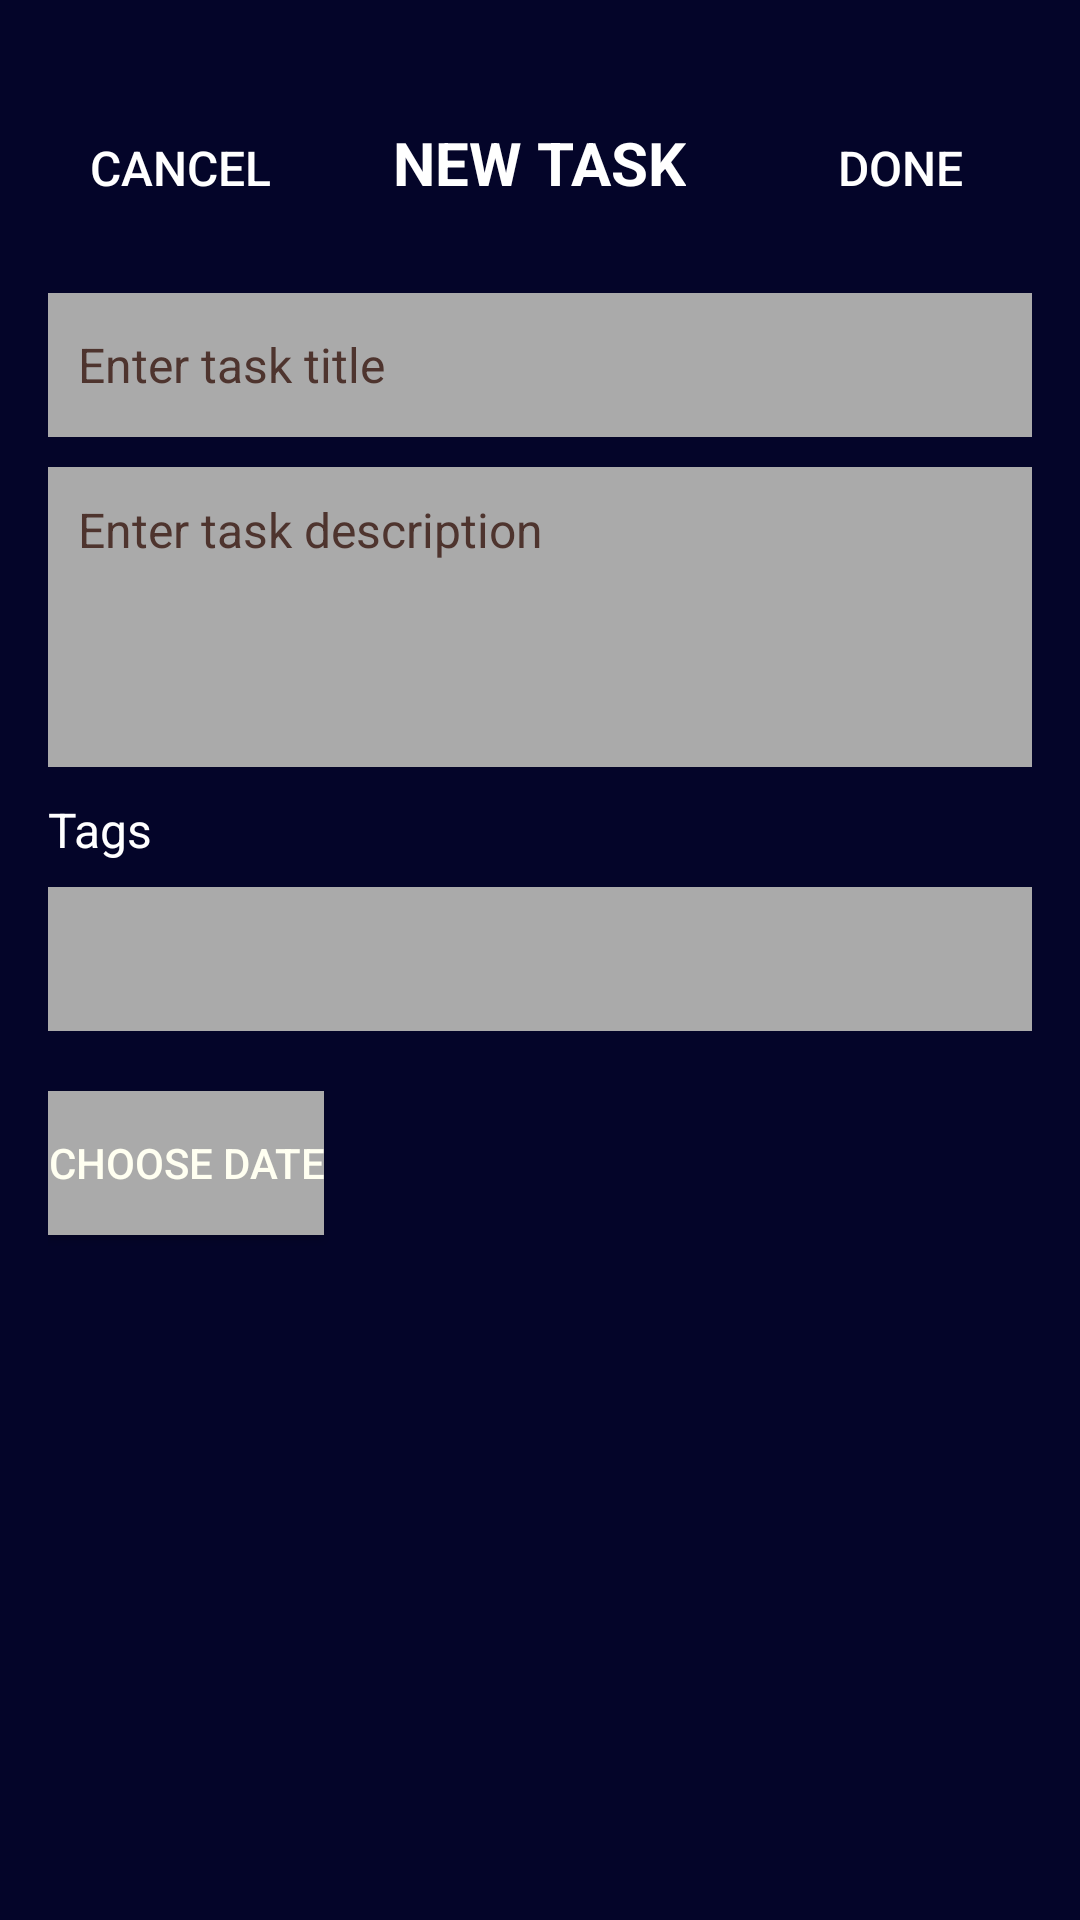

Android layout source for this screen:
<!-- AndroidManifest.xml: application theme Theme.IntegrateCode -->
<!-- res/layout/activity_new_task.xml -->
<?xml version="1.0" encoding="utf-8"?>
<androidx.constraintlayout.widget.ConstraintLayout xmlns:android="http://schemas.android.com/apk/res/android"
    xmlns:tools="http://schemas.android.com/tools"
    android:layout_width="match_parent"
    android:layout_height="match_parent">

    <RelativeLayout
        android:layout_width="match_parent"
        android:layout_height="match_parent"
        android:background="#040529"
        android:padding="16dp">

        <Button
            android:id="@+id/cancel_button"
            android:layout_width="wrap_content"
            android:layout_height="wrap_content"
            android:text="@string/cancel"
            android:background="@android:color/transparent"
            android:textColor="#FFFFFF"
            android:textSize="16sp"
            android:layout_alignParentStart="true"
            android:layout_marginTop="16dp" />

        
        <TextView
            android:id="@+id/page_title"
            android:layout_width="wrap_content"
            android:layout_height="wrap_content"
            android:text="@string/NewTask"
            android:textColor="#FFFFFF"
            android:textSize="20sp"
            android:textStyle="bold"
            android:layout_centerHorizontal="true"
            android:layout_alignBaseline="@id/cancel_button"
            android:layout_alignTop="@id/cancel_button" />

        
        <Button
            android:id="@+id/done_button"
            android:layout_width="wrap_content"
            android:layout_height="wrap_content"
            android:text="@string/Finish"
            android:background="@android:color/transparent"
            android:textColor="#FFFFFF"
            android:textSize="16sp"
            android:layout_alignParentEnd="true"
            android:layout_alignBaseline="@id/cancel_button"
            android:layout_alignTop="@id/cancel_button"
            tools:ignore="RelativeOverlap" />

        <EditText
            android:id="@+id/task_title_input"
            android:layout_width="match_parent"
            android:layout_height="wrap_content"
            android:layout_below="@id/page_title"
            android:layout_marginTop="30dp"
            android:autofillHints=""
            android:background="@android:color/darker_gray"
            android:hint="@string/EnterTaskTitle"
            android:inputType="textMultiLine"
            android:minHeight="48dp"
            android:padding="10dp"
            android:textColor="#FFFFFF"
            android:textColorHint="#4E342E"
            android:textSize="16sp" />

        
        <EditText
            android:id="@+id/task_description_input"
            android:layout_width="match_parent"
            android:layout_height="100dp"
            android:layout_below="@id/task_title_input"
            android:layout_marginTop="10dp"
            android:autofillHints=""
            android:background="@android:color/darker_gray"
            android:gravity="top"
            android:hint="@string/EnterTaskDescription"
            android:inputType="textMultiLine"
            android:padding="10dp"
            android:textColor="#FFFFFF"
            android:textColorHint="#4E342E"
            android:textSize="16sp" />

        
        <TextView
            android:layout_width="wrap_content"
            android:layout_height="wrap_content"
            android:layout_below="@id/task_description_input"
            android:layout_marginTop="10dp"
            android:text="@string/tags"
            android:textColor="#FFFFFF"
            android:textSize="16sp" />

        <Spinner
            android:id="@+id/task_tags_spinner"
            android:layout_width="match_parent"
            android:layout_height="wrap_content"
            android:layout_below="@id/task_description_input"
            android:layout_marginTop="40dp"
            android:background="@android:color/darker_gray"
            android:contentDescription="@string/tags"
            android:dropDownVerticalOffset="10dp"
            android:minHeight="48dp"
            android:padding="12dp"
            tools:ignore="DuplicateSpeakableTextCheck" />

        
        <Button
            android:id="@+id/choose_date_button"
            android:layout_width="wrap_content"
            android:layout_height="wrap_content"
            android:layout_below="@id/task_tags_spinner"
            android:layout_marginTop="20dp"
            android:background="@android:color/darker_gray"
            android:text="@string/ChooseDate"
            android:textColor="#FFFFF1"
            tools:ignore="TextContrastCheck" />

    </RelativeLayout>
</androidx.constraintlayout.widget.ConstraintLayout>
<!-- resources referenced by this layout -->
<resources>
  <string name="ChooseDate">Choose Date</string>
  <string name="EnterTaskDescription">Enter task description</string>
  <string name="EnterTaskTitle">Enter task title</string>
  <string name="Finish">Done</string>
  <string name="NewTask">NEW TASK</string>
  <string name="cancel">Cancel</string>
  <string name="tags">Tags</string>
  <style name="Theme.IntegrateCode" parent="Theme.MaterialComponents.DayNight.DarkActionBar">
          
          <item name="colorPrimary">@color/purple_500</item>
          <item name="colorPrimaryVariant">@color/purple_700</item>
          <item name="colorOnPrimary">@color/white</item>
          
          <item name="colorSecondary">@color/teal_200</item>
          <item name="colorSecondaryVariant">@color/teal_700</item>
          <item name="colorOnSecondary">@color/black</item>
          
          <item name="android:statusBarColor">?attr/colorPrimaryVariant</item>
          
      </style>
  <!-- not gathered from this repository: default colours our renderer supplied (Android Studio template values) -->
  <color name="purple_500">#FF6200EE</color>
  <color name="purple_700">#FF3700B3</color>
  <color name="teal_200">#FF03DAC5</color>
  <color name="teal_700">#FF018786</color>
  <color name="black">#FF000000</color>
  <color name="white">#FFFFFFFF</color>
</resources>
